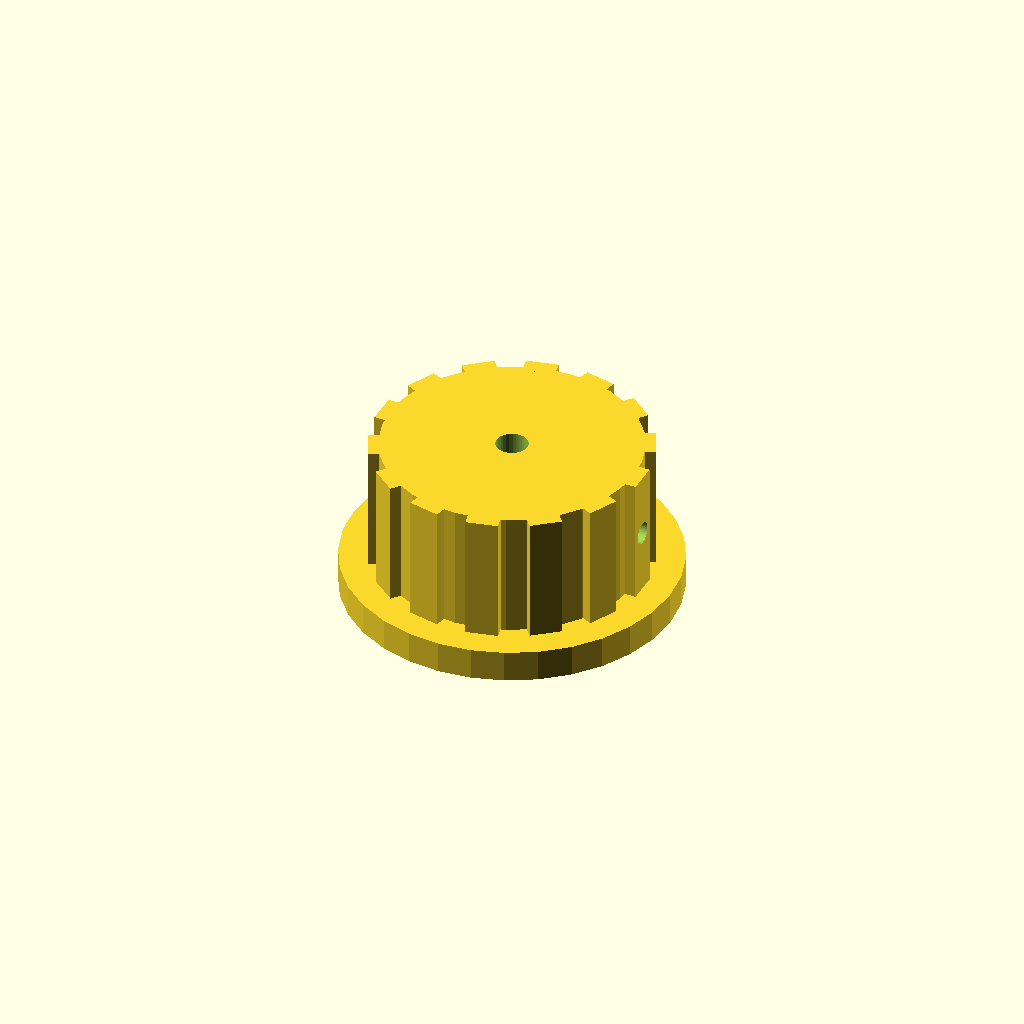
Cell 1 — every parameter at its default value.
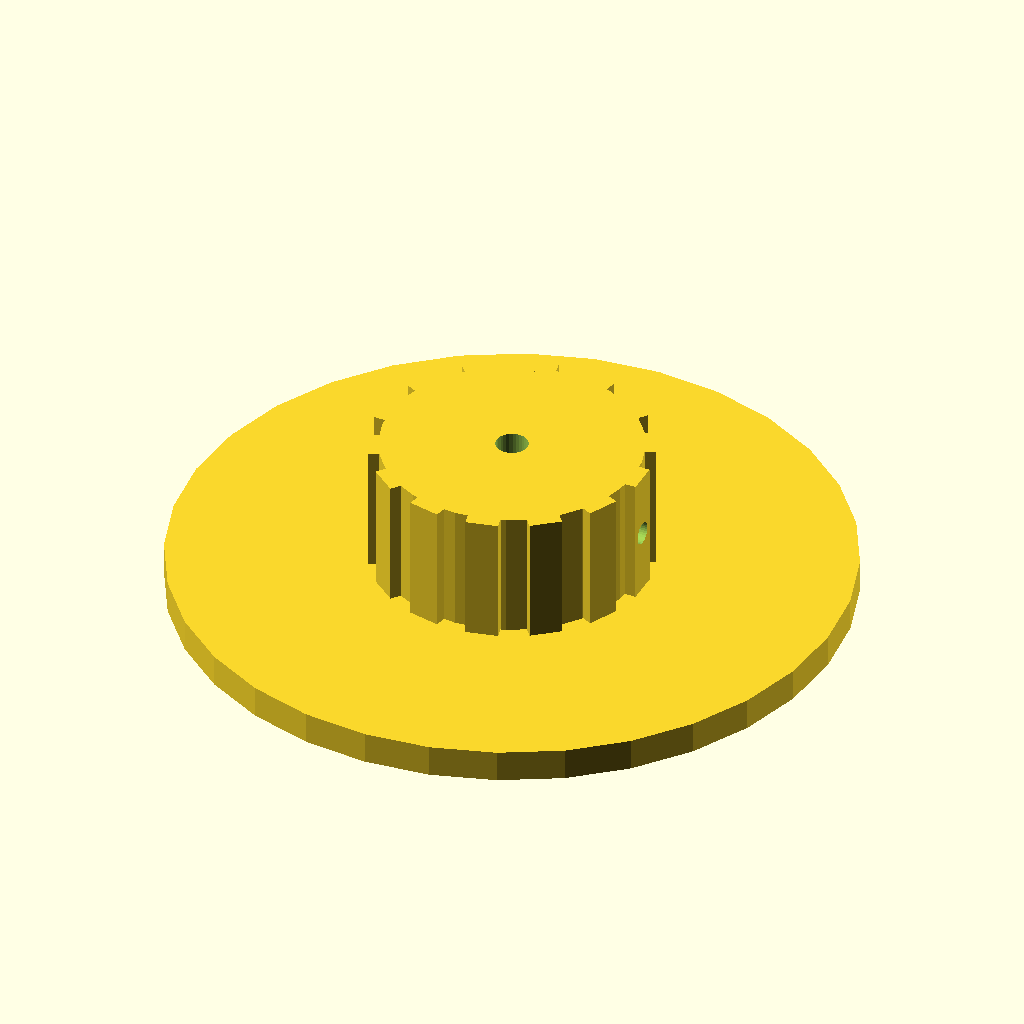
Cell 2 — skirt_d set to 104, the other parameters unchanged.
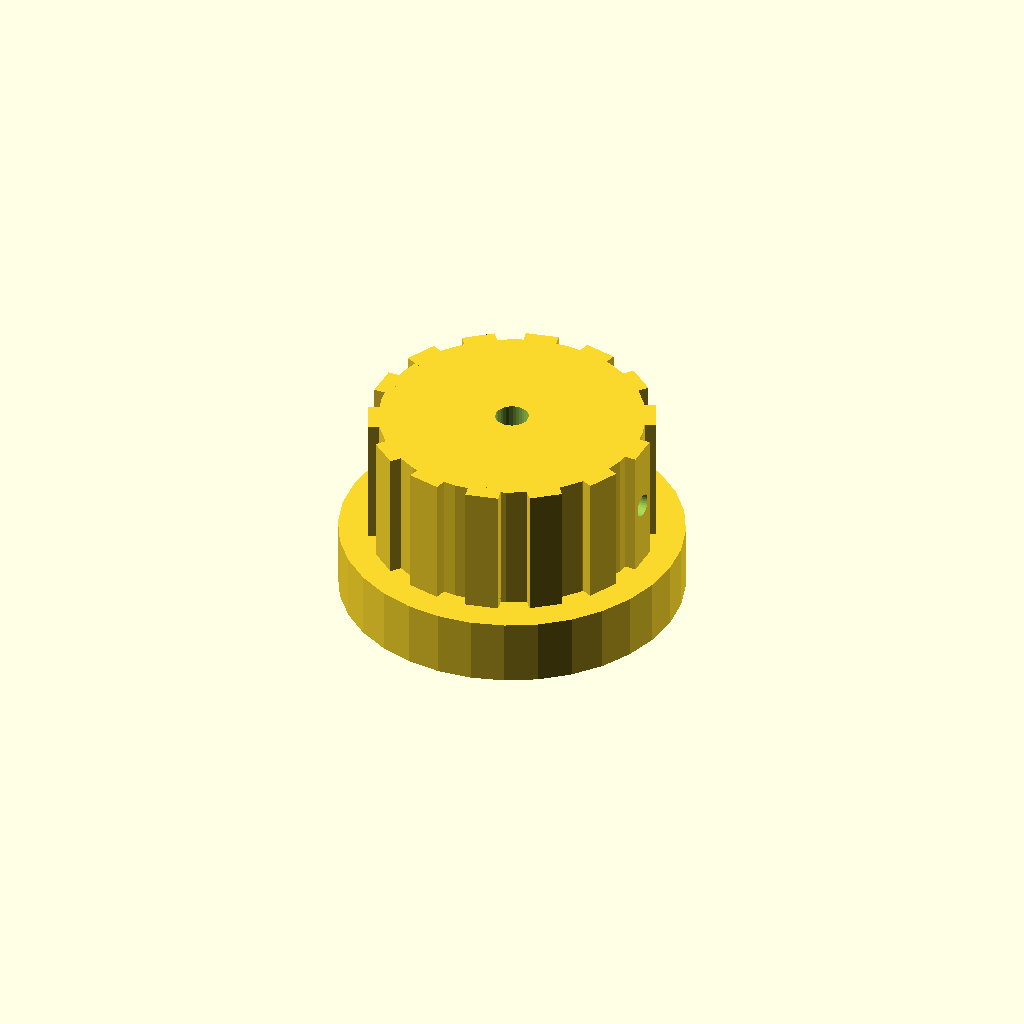
Cell 3: skirt_t = 10 (everything else at default).
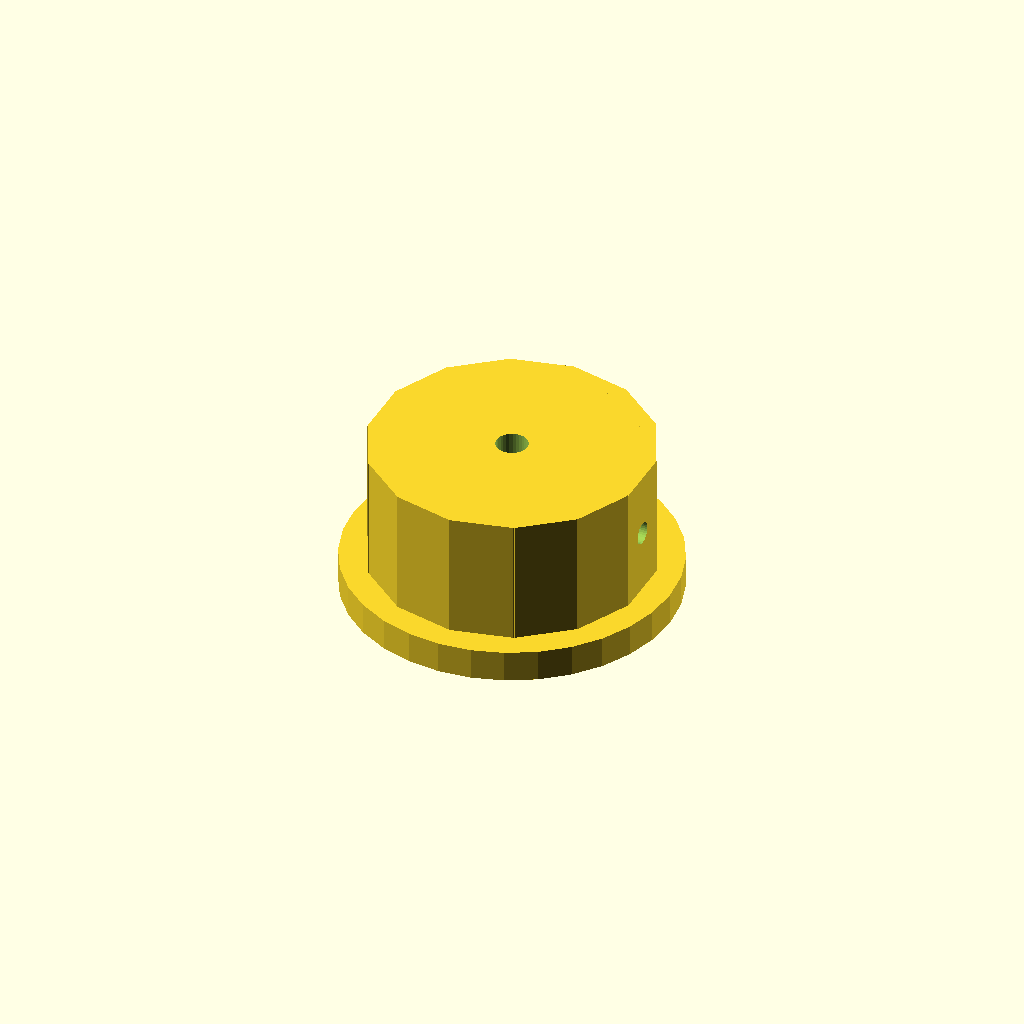
Cell 4: the same model with rib_w = 10.
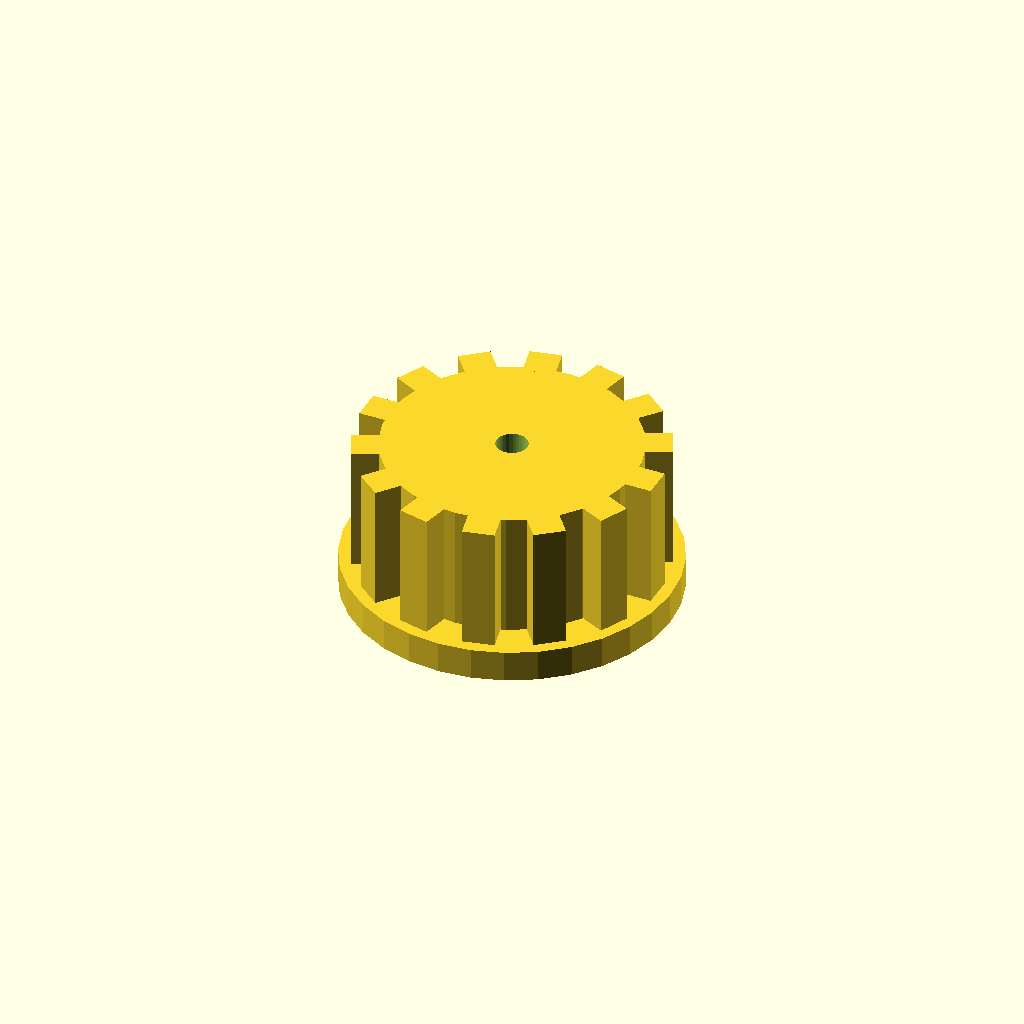
Cell 5: rib_out = 5 (everything else at default).
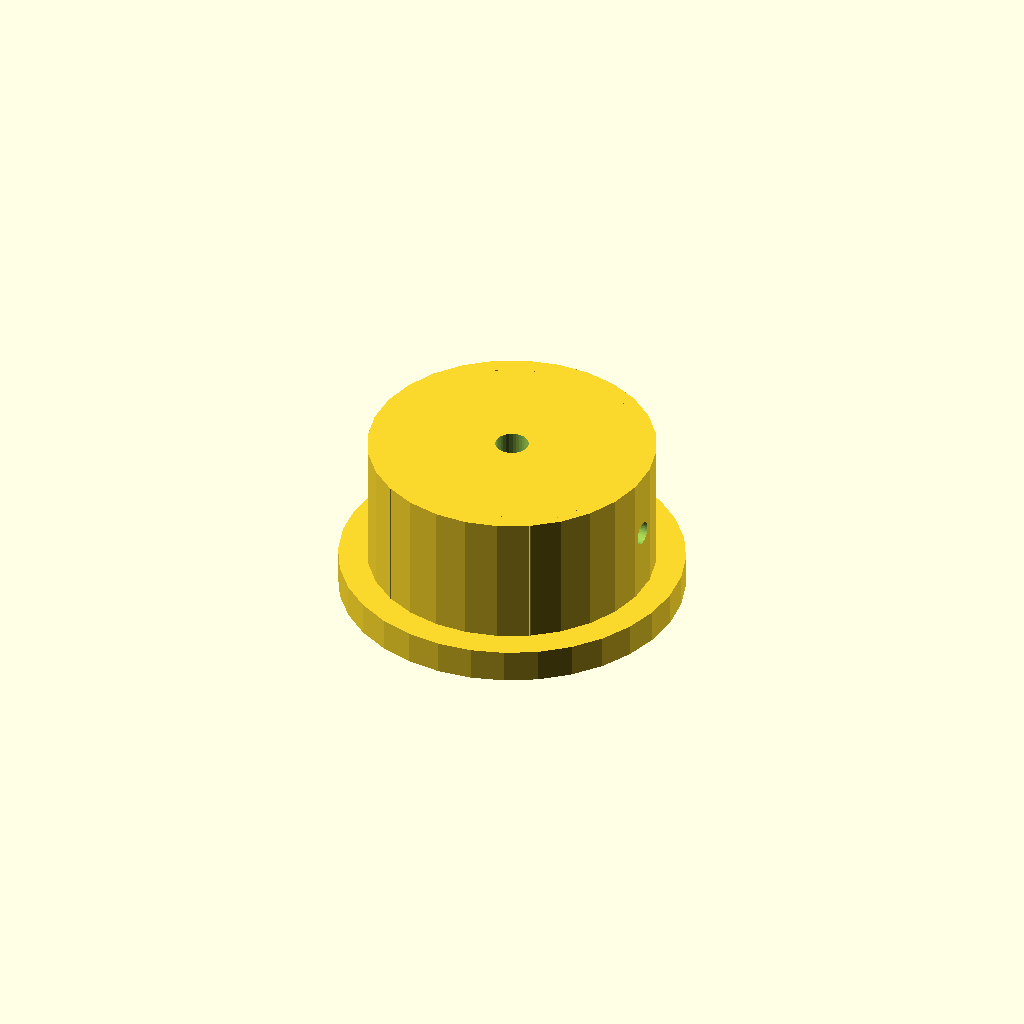
Cell 6: n_ribs = 28 (everything else at default).
One fixed orthographic camera (rotation 55°, 0°, 25°; colour scheme Cornfield) for every cell.
The OpenSCAD source (optional_data/data/solid2/controlknob/part_0061.scad):
$fn = 32;

// ----------------------------------------------------------------------
// Control knob: skirt knob with grip ribs
// ----------------------------------------------------------------------

// --- parameters (mm) ---
skirt_d = 52;             // skirt diameter
skirt_t = 5;              // skirt thickness
rib_w = 5;                // grip rib width
rib_out = 2.5;            // grip rib radial protrusion
n_ribs = 14;              // number of grip ribs
knob_d = 40;              // knob body diameter
knob_h = 20;              // knob body height
bore_d = 5;               // shaft bore diameter
set_d = 3.5;              // set screw bore diameter

rib_step = 360 / n_ribs;  // rib angular step
total_h = skirt_t + knob_h;  // overall height

difference() {
  union() {
    translate([0, 0, skirt_t]) cylinder(h = knob_h, d = knob_d);
    cylinder(h = skirt_t, d = skirt_d);
    for (i = [0 : n_ribs - 1])
      rotate([0, 0, i * rib_step])
        translate([knob_d / 2 - 1, -rib_w / 2, skirt_t])
          cube([rib_out, rib_w, knob_h]);
  }
  translate([0, 0, skirt_t - 1]) cylinder(h = knob_h + 2, d = bore_d);
  translate([-1, 0, skirt_t + knob_h / 2]) rotate([0, 90, 0])
    cylinder(h = knob_d / 2 + bore_d / 2 + 2, d = set_d);
}
Parameter table extracted from the source (name, type, default, range or options):
skirt_d: number, default 52
skirt_t: number, default 5
rib_w: number, default 5
rib_out: number, default 2.5
n_ribs: number, default 14
knob_d: number, default 40
knob_h: number, default 20
bore_d: number, default 5
set_d: number, default 3.5
